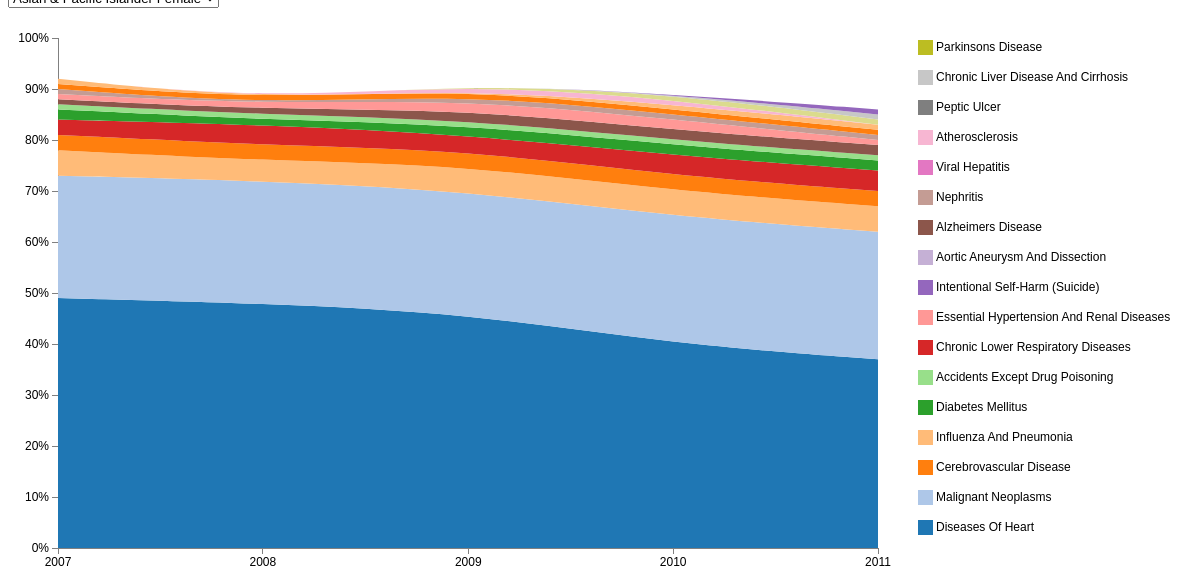
D3 v3 page, settled after 480 driven frames (8 s of simulated time); the page loaded 1 data file(s).



    var deathdata, chart;

    d3.csv("nyc_death.csv", function(error, data){
      deathdata = data,
      chart = new DeathNyc(deathdata),
      chart.draw("NON-HISPANIC WHITE", "FEMALE");
    });

    var DeathNyc = function(data){
      var self = this;

      var margin = {top: 30, right: 40, bottom: 30, left: 50},
        width = 1000 - margin.left - margin.right,
        height = 570 - margin.top - margin.bottom,
        legendWidth = 210,
        totalWidth = width + legendWidth;

      var x = d3.time.scale().range([0, width - margin.right - margin.left]);
      var y = d3.scale.linear().range([height, 0]);

      var color = d3.scale.category20();

      var xAxis = d3.svg.axis().scale(x)
        .orient("bottom")
        .ticks(5);

      var yAxis = d3.svg.axis().scale(y)
        .tickFormat(function(d){ return d3.format("%")(d/100);})
        .orient("left");
      var parseDate = d3.time.format("%Y").parse;

      var area = d3.svg.area()
        .interpolate("basis")
        .x(function(d) { return x(d.Year); })
        .y0(function(d) { return y(d.y0); })
        .y1(function(d) { return y(d._y); });

      var svg = d3.select("#deathPlot")
        .append("svg")
        .attr("width", totalWidth + margin.left + margin.right)
        .attr("height", height + margin.top + margin.bottom)
        .append("g")
        .attr("transform", 
          "translate(" + margin.left + "," + margin.top + ")"
        );

      var xAxisContainer = svg.append("g")
        .attr("class", "x axis")
        .attr("transform", "translate(0," + height + ")")
      var yAxisContainer =  svg.append("g")
        .attr("class", "y axis")
 
      data.forEach(function(d) { //reformating Numbers
        d.Year = parseDate(d.Year);
        d.Count = +d.Count;
        d.Percent = +d.Percent;
        d.y = d.Percent;
      });

      color.domain(d3.set(data.map(function(d){return d.CauseofDeath;})).values());

      //select box
      var select = d3.select('select')
        .on("change", function(v){
          var selected = d3.select(this).property('value').toUpperCase();
          var sex = selected.split(" ").slice(-1)[0];
          var ethnicity = selected.split(" ").slice(0, -1).join(" ");
          self.draw(ethnicity, sex);
        });

      select.selectAll('option')
        .data(d3.set(data.map(function(d){ return d.Ethnicity + " " + d.Sex; })).values())
        .enter()
        .append('option')
        .text(function (d) { return d.toLowerCase(); });

      //tooltip
      var tooltip = {
        selection: d3.select("#tooltip"),

        show: function(d, i){
          var self = this;
          var x0 = (x.invert(d3.mouse(this)[0]));
          var bisect = d3.bisector(function(d){ return d.Year; }).left;
          var point = d.values[bisect(d.values, x0)];
          var tooltipText = [
            "Disease: " + "<span class='right'>" + d.key.toLowerCase(),
            "Year: " + "<span class='right'>" + point.Year.getFullYear(),
            "Percent: " + "<span class='right'>" + d3.format("%")(point.Percent/100)
          ].join("</span><br />");

          var tooltipOffset = {x: 10, y: 0};
          tooltip.selection
            .style("left", (d3.event.pageX + tooltipOffset.x) + "px")
            .style("top", (d3.event.pageY - margin.top - margin.bottom - tooltipOffset.y) + "px")
            .html(tooltipText)
            .style("display", "block").transition().duration(500).style("opacity", 1);
        },

        hide: function(d){
          tooltip.selection
            .transition().duration(500).style("opacity", 0).style("display", "none");
        }
      };

      //legend
      color.domain().slice(0, 17).reverse().forEach(function(d, i){
        var legendBoxDim = 15;

        svg.insert('rect', ':first-child')
        .attr('y', 30 * i + 2)
        .attr('x', width - margin.left)
        .attr('width', legendBoxDim)
        .attr('height', legendBoxDim)
        .attr('fill', function(){
          return color(d);
        });

        svg.insert('text', ':first-child')
          .attr("class", "legend-text")
          .text(d.toLowerCase())
          .attr('y', 30 * i + 13) //font-size, presumably
          .attr('x', width - margin.left + legendBoxDim + 3)
      });

      this.draw = function(ethnicity, sex){ //loop
        var self = this;
        var new_data = data.filter(function(row){
          return row.Ethnicity === ethnicity && row.Sex === sex;
        });

        var nested_data = d3.nest() //group by, returns array of objects unqiue by key defined    
          .key(function(d){
            return d.CauseofDeath;
          })
          .entries(new_data);

      //reorders data
        nested_data.forEach(function(thing){
          thing.values = thing.values.sort(function(a,b){
            return a.Year - b.Year;
          });
        });

        //create a helper object to keep track of the y0 value for each year.
        var allYears = d3.set(new_data.map(function(d){return d.Year;})).values(); //get unique year values of Year from dataset
        var yearY0sDictionary = {}; //initialize empty object
        allYears.forEach(function(e){ yearY0sDictionary[e] = 0; }); //for each unique year, add a key to the dictionary and set it to 0 initially
        //
        nested_data.forEach(function(e, i){ //for each disease
          e.values.forEach(function(e, i){ //for each year (in that disease)
            e.y0 = yearY0sDictionary[e.Year]; //y0 is equal to the current y0 in the dictionary for that year
            yearY0sDictionary[e.Year] += e.y; //increment the dictionary[year] value by this year's y
            e._y = e.y + e.y0; //set this year's y value to it's percent plus the current y0
          });
        });

        //Scale the range of the data
        x.domain(d3.extent(new_data, function(d) { return d.Year; }));
        y.domain([0, 100]);

        // Add the X Axis
        xAxisContainer.transition().duration(1000).call(xAxis);
        // add the y axis
        yAxisContainer.transition().duration(1000).call(yAxis);


        //"seminal moment" whatever i pass here is an array, each treated as a unit of data
        var disease = svg.selectAll("path.disease")
          .data(nested_data, function(d){
            return [d.key, d.values[0].Ethnicity, d.values[0].Sex].join("_");
          });
      
        disease.exit().remove(); //removing old line data

        disease.enter()
          .append("path")
          .classed("disease", true)
          .attr('data-disease', function(d){return d.key; })
          .style("fill", function(d) {return color(d.key); })
          .attr("d", function(d) {
            var tmp = disease.exit().data().filter(function(e){return e.key === d.key; })[0];
            return tmp ? area(tmp.values) : area(d.values);
          })
          .on("mouseover", tooltip.show)
          .on("mouseout", tooltip.hide)
          .transition().duration(1000)
            .attr("d", function(d) {
              return area(d.values);
            });

        d3.select("#title")
          .text((ethnicity + " " + sex).toLowerCase());

      };
    };

  

### data: nyc_death.csv
Year, Ethnicity, Sex, CauseofDeath, Count, Percent
2007, ASIAN & PACIFIC ISLANDER, FEMALE, DISEASES OF HEART, 428, 33
2007, ASIAN & PACIFIC ISLANDER, FEMALE, MALIGNANT NEOPLASMS, 396, 31
2007, ASIAN & PACIFIC ISLANDER, FEMALE, CEREBROVASCULAR DISEASE, 70, 5
2007, ASIAN & PACIFIC ISLANDER, FEMALE, INFLUENZA AND PNEUMONIA, 58, 5
2007, ASIAN & PACIFIC ISLANDER, FEMALE, DIABETES MELLITUS, 34, 3
2007, ASIAN & PACIFIC ISLANDER, FEMALE, ACCIDENTS EXCEPT DRUG POISONING, 32, 2
2007, ASIAN & PACIFIC ISLANDER, FEMALE, CHRONIC LOWER RESPIRATORY DISEASES, 29, 2
2007, ASIAN & PACIFIC ISLANDER, FEMALE, ESSENTIAL HYPERTENSION AND RENAL DISEASE…, 22, 2
2007, ASIAN & PACIFIC ISLANDER, FEMALE, INTENTIONAL SELF-HARM (SUICIDE), 22, 2
2007, ASIAN & PACIFIC ISLANDER, FEMALE, AORTIC ANEURYSM AND DISSECTION, 9, 1
2007, ASIAN & PACIFIC ISLANDER, FEMALE, ALZHEIMERS DISEASE, 7, 1
2007, ASIAN & PACIFIC ISLANDER, FEMALE, NEPHRITIS, 13, 1
2007, ASIAN & PACIFIC ISLANDER, FEMALE, VIRAL HEPATITIS, 7, 1
2007, ASIAN & PACIFIC ISLANDER, FEMALE, ATHEROSCLEROSIS, 5, 0
2007, ASIAN & PACIFIC ISLANDER, FEMALE, PEPTIC ULCER, 6, 0
2007, ASIAN & PACIFIC ISLANDER, FEMALE, CHRONIC LIVER DISEASE AND CIRRHOSIS, 6, 0
2007, ASIAN & PACIFIC ISLANDER, FEMALE, PARKINSONS DISEASE, 5, 0
2007, ASIAN & PACIFIC ISLANDER, FEMALE, BENIGN AND UNCERTAIN NEOPLASMS, 6, 0
2007, ASIAN & PACIFIC ISLANDER, FEMALE, ASSAULT (HOMICIDE), 6, 0
2007, HISPANIC, FEMALE, DISEASES OF HEART, 1418, 34
2007, HISPANIC, FEMALE, MALIGNANT NEOPLASMS, 969, 23
2007, HISPANIC, FEMALE, PREGNANCY, CHILDBIRTH AND THE PUERPERIUM, 8
2007, HISPANIC, FEMALE, DIABETES MELLITUS, 205, 5
2007, HISPANIC, FEMALE, INFLUENZA AND PNEUMONIA, 190, 5
2007, HISPANIC, FEMALE, CEREBROVASCULAR DISEASE, 164, 4
2007, HISPANIC, FEMALE, CHRONIC LOWER RESPIRATORY DISEASES, 116, 3
2007, HISPANIC, FEMALE, HUMAN IMMUNODEFICIENCY VIRUS DISEASE, 109, 3
2007, HISPANIC, FEMALE, ESSENTIAL HYPERTENSION AND RENAL DISEASE…, 78, 2
2007, HISPANIC, FEMALE, ACCIDENTS EXCEPT DRUG POISONING, 72, 2
2007, HISPANIC, FEMALE, ALZHEIMERS DISEASE, 43, 1
2007, HISPANIC, FEMALE, ASSAULT (HOMICIDE), 22, 1
2007, HISPANIC, FEMALE, CHRONIC LIVER DISEASE AND CIRRHOSIS, 37, 1
2007, HISPANIC, FEMALE, CONGENITAL MALFORMATIONS, 28, 1
2007, HISPANIC, FEMALE, INTENTIONAL SELF-HARM (SUICIDE), 25, 1
2007, HISPANIC, FEMALE, NEPHRITIS, 45, 1
2007, HISPANIC, FEMALE, PSYCH. SUBSTANCE USE & ACCIDENTAL DRUG P…, 48, 1
2007, HISPANIC, FEMALE, SEPTICEMIA, 49, 1
2007, HISPANIC, FEMALE, VIRAL HEPATITIS, 37, 1
2007, HISPANIC, FEMALE, AORTIC ANEURYSM AND DISSECTION, 19, 0
2007, HISPANIC, FEMALE, ATHEROSCLEROSIS, 12, 0
2007, HISPANIC, FEMALE, BENIGN AND UNCERTAIN NEOPLASMS, 12, 0
2007, HISPANIC, FEMALE, CARDIOVASCULAR DISORDERS IN PERINATAL PE…, 8, 0
2007, HISPANIC, FEMALE, CHOLELITHIASIS AND DISORDERS OF GALLBLAD…, 9, 0
2007, HISPANIC, FEMALE, SHORT GESTATION/LBW, 13, 0
2007, NON-HISPANIC BLACK, FEMALE, DISEASES OF HEART, 2722, 36
2007, NON-HISPANIC BLACK, FEMALE, PREGNANCY, CHILDBIRTH AND THE PUERPERIUM, 25
2007, NON-HISPANIC BLACK, FEMALE, MALIGNANT NEOPLASMS, 1800, 24
2007, NON-HISPANIC BLACK, FEMALE, DIABETES MELLITUS, 358, 5
2007, NON-HISPANIC BLACK, FEMALE, CEREBROVASCULAR DISEASE, 279, 4
2007, NON-HISPANIC BLACK, FEMALE, INFLUENZA AND PNEUMONIA, 295, 4
2007, NON-HISPANIC BLACK, FEMALE, HUMAN IMMUNODEFICIENCY VIRUS DISEASE, 248, 3
2007, NON-HISPANIC BLACK, FEMALE, ESSENTIAL HYPERTENSION AND RENAL DISEASE…, 166, 2
2007, NON-HISPANIC BLACK, FEMALE, CHRONIC LOWER RESPIRATORY DISEASES, 163, 2
2007, NON-HISPANIC BLACK, FEMALE, ACCIDENTS EXCEPT DRUG POISONING, 87, 1
2007, NON-HISPANIC BLACK, FEMALE, ALZHEIMERS DISEASE, 41, 1
2007, NON-HISPANIC BLACK, FEMALE, ASSAULT (HOMICIDE), 41, 1
2007, NON-HISPANIC BLACK, FEMALE, BENIGN AND UNCERTAIN NEOPLASMS, 38, 1
2007, NON-HISPANIC BLACK, FEMALE, NEPHRITIS, 80, 1
2007, NON-HISPANIC BLACK, FEMALE, PSYCH. SUBSTANCE USE & ACCIDENTAL DRUG P…, 87, 1
2007, NON-HISPANIC BLACK, FEMALE, SEPTICEMIA, 89, 1
... 900 more rows